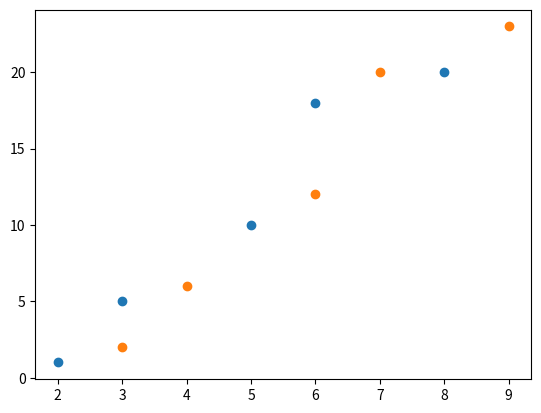

This figure's Python source:
import matplotlib.pyplot as plt

x1 = [2, 3, 5, 6, 8]
y1 = [1, 5, 10, 18, 20]
x2 = [3, 4, 6, 7, 9]
y2 = [2, 6, 12, 20, 23]

plt.plot(x1, y1, lw = 5, linestyle='none', marker='o')
plt.plot(x2, y2, lw = 3, linestyle='none', marker='o')
plt.show()
